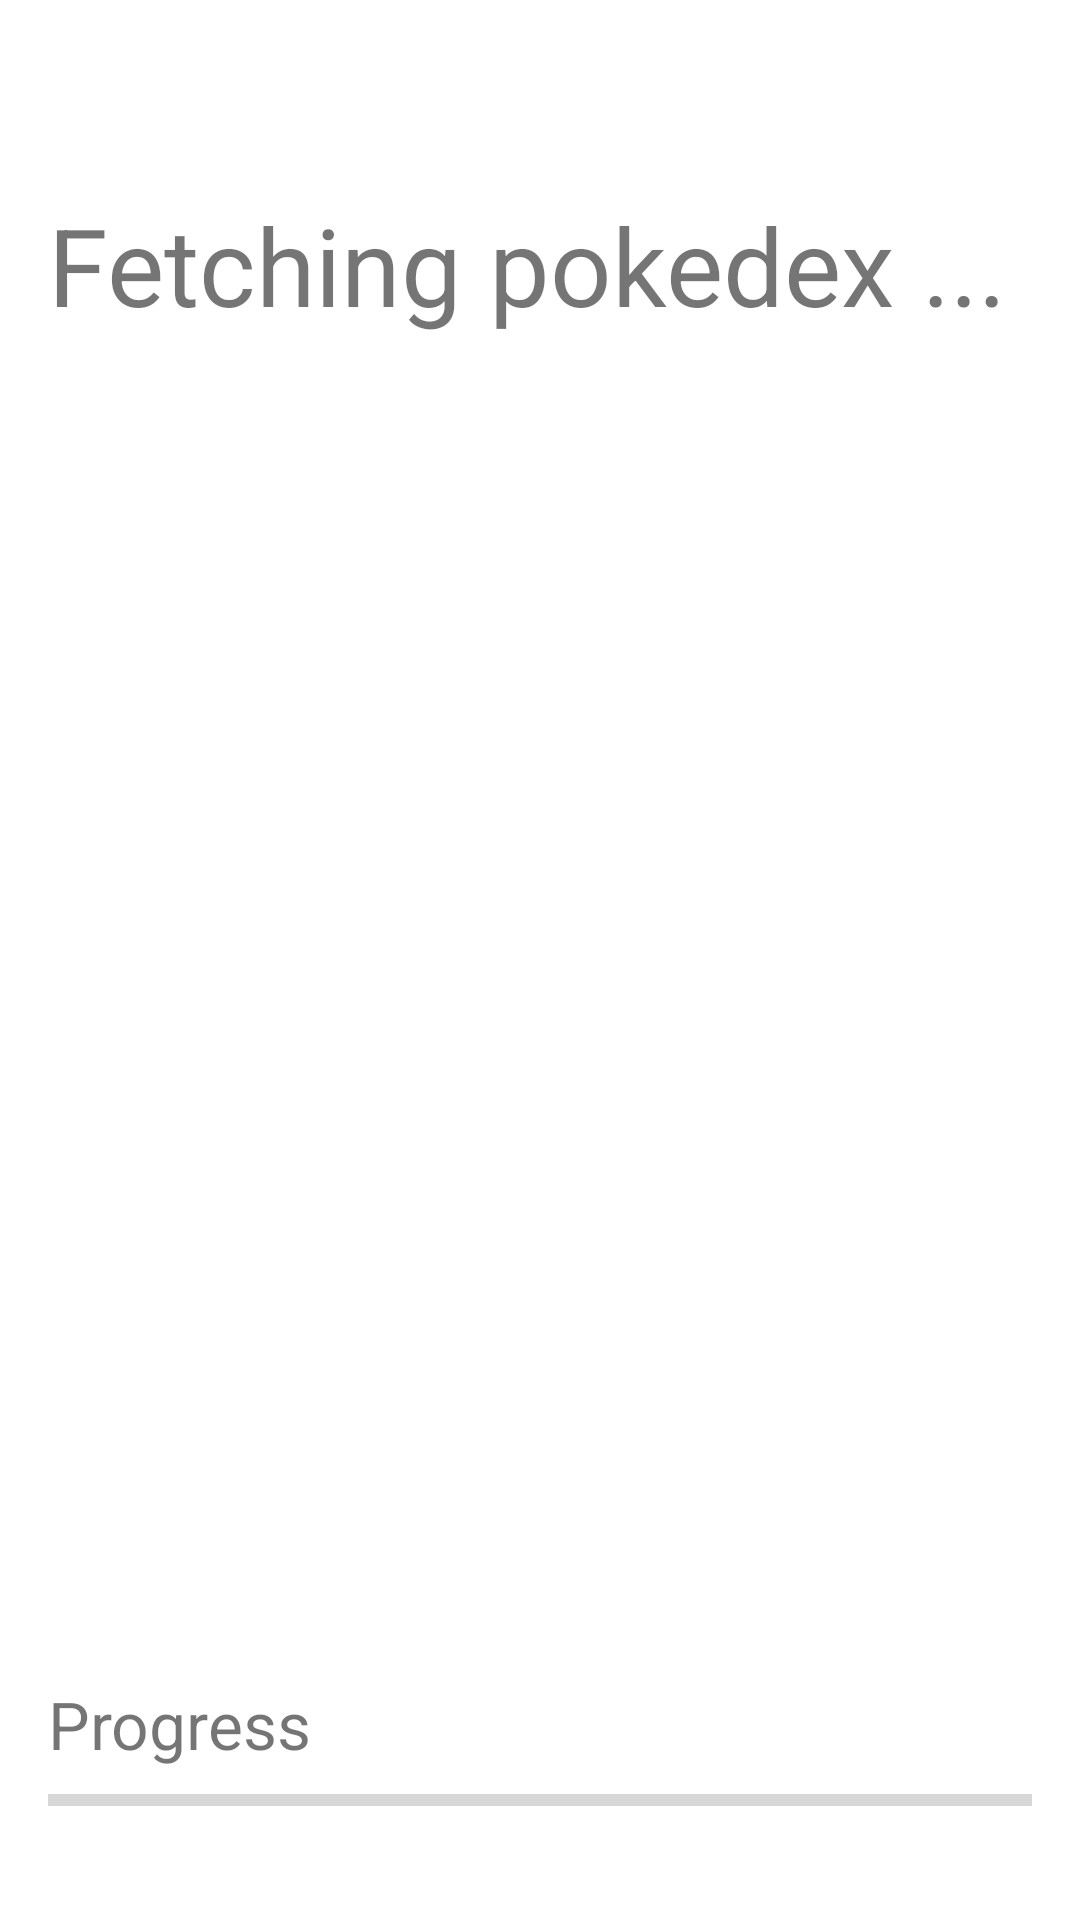

This screen was rendered from an Android layout file. Write that file and the resources it references.
<!-- AndroidManifest.xml: application theme AppTheme -->
<!-- res/layout/fragment_data_setup.xml -->
<?xml version="1.0" encoding="utf-8"?>
<layout xmlns:android="http://schemas.android.com/apk/res/android"
    xmlns:app="http://schemas.android.com/apk/res-auto"
    xmlns:tools="http://schemas.android.com/tools">

    <androidx.constraintlayout.widget.ConstraintLayout
        android:layout_width="match_parent"
        android:layout_height="match_parent">

        <androidx.constraintlayout.widget.Guideline
            android:id="@+id/guidelineLeft"
            android:layout_width="wrap_content"
            android:layout_height="wrap_content"
            android:orientation="vertical"
            app:layout_constraintGuide_begin="16dp" />

        <androidx.constraintlayout.widget.Guideline
            android:id="@+id/guidelineRight"
            android:layout_width="wrap_content"
            android:layout_height="wrap_content"
            android:orientation="vertical"
            app:layout_constraintGuide_end="16dp" />

        <androidx.constraintlayout.widget.Guideline
            android:id="@+id/guidelineTop"
            android:layout_width="wrap_content"
            android:layout_height="wrap_content"
            android:orientation="horizontal"
            app:layout_constraintGuide_begin="32dp" />

        <androidx.constraintlayout.widget.Guideline
            android:id="@+id/guidelineBottom"
            android:layout_width="wrap_content"
            android:layout_height="wrap_content"
            android:orientation="horizontal"
            app:layout_constraintGuide_percent="0.95" />

        <FrameLayout
            android:layout_width="0dp"
            android:layout_height="0dp"
            app:layout_constraintEnd_toEndOf="parent"
            app:layout_constraintHeight_percent="0.3"
            app:layout_constraintTop_toTopOf="parent"
            app:layout_constraintWidth_percent="0.5">

            <ImageView
                android:id="@+id/imageViewPokeballTop"
                android:layout_width="match_parent"
                android:layout_height="match_parent"
                android:layout_marginEnd="-160dp"
                android:layout_marginTop="-40dp"
                android:scaleType="centerInside"
                android:tint="@color/background_grey"
                android:src="@drawable/pokeball_dark" />
        </FrameLayout>

        <ImageView
            android:id="@+id/imageViewPokeballMiddle"
            android:layout_width="0dp"
            android:layout_height="0dp"
            android:scaleType="centerCrop"
            android:tint="@color/background_grey"
            app:layout_constraintBottom_toBottomOf="parent"
            app:layout_constraintDimensionRatio="1:1"
            app:layout_constraintEnd_toEndOf="parent"
            app:layout_constraintHorizontal_bias="0.3"
            app:layout_constraintStart_toStartOf="parent"
            app:layout_constraintTop_toTopOf="parent"
            app:layout_constraintVertical_bias="0.79"
            app:layout_constraintWidth_percent="0.25"
            app:srcCompat="@drawable/pokeball_dark" />


        <TextView
            android:id="@+id/textViewTitle"
            android:layout_width="0dp"
            android:layout_height="0dp"
            android:layout_marginTop="32dp"
            android:autoSizeMaxTextSize="100sp"
            android:autoSizeMinTextSize="12sp"
            android:autoSizeStepGranularity="2sp"
            android:autoSizeTextType="uniform"
            android:text="Fetching pokedex ..."
            app:layout_constraintEnd_toStartOf="@+id/guidelineRight"
            app:layout_constraintHeight_percent="0.1"
            app:layout_constraintHorizontal_bias="1.0"
            app:layout_constraintStart_toStartOf="@+id/guidelineLeft"
            app:layout_constraintTop_toTopOf="@+id/guidelineTop" />

        <TextView
            android:id="@+id/textViewPokedexNumber"
            android:layout_width="0dp"
            android:layout_height="0dp"
            android:layout_marginBottom="32dp"
            android:autoSizeMaxTextSize="100sp"
            android:autoSizeMinTextSize="12sp"
            android:autoSizeStepGranularity="2sp"
            android:autoSizeTextType="uniform"
            android:gravity="center"
            tools:text="25"
            app:layout_constraintBottom_toTopOf="@+id/imageViewPokemon"
            app:layout_constraintEnd_toStartOf="@+id/guidelineRight"
            app:layout_constraintHeight_percent="0.125"
            app:layout_constraintStart_toStartOf="@+id/guidelineLeft" />

        <ImageView
            android:id="@+id/imageViewPokemon"
            android:layout_width="0dp"
            android:layout_height="0dp"
            android:scaleType="centerCrop"
            android:tint="@color/background_grey"
            app:layout_constraintBottom_toBottomOf="parent"
            app:layout_constraintDimensionRatio="1:1"
            app:layout_constraintEnd_toEndOf="parent"
            app:layout_constraintHorizontal_bias="0.5"
            app:layout_constraintStart_toStartOf="parent"
            app:layout_constraintTop_toTopOf="parent"
            app:layout_constraintVertical_bias="0.5"
            app:layout_constraintWidth_percent="0.5"
            tools:srcCompat="@drawable/pikachu" />

        <TextView
            android:id="@+id/textViewPokemon"
            android:layout_width="0dp"
            android:layout_height="0dp"
            android:autoSizeMaxTextSize="100sp"
            android:autoSizeMinTextSize="12sp"
            android:autoSizeStepGranularity="2sp"
            android:autoSizeTextType="uniform"
            tools:text="Pikachu"
            android:gravity="center"
            app:layout_constraintEnd_toStartOf="@+id/guidelineRight"
            app:layout_constraintHeight_percent="0.1"
            app:layout_constraintStart_toStartOf="@+id/guidelineLeft"
            app:layout_constraintTop_toBottomOf="@+id/imageViewPokemon" />

        <TextView
            android:id="@+id/textViewProgress"
            android:layout_width="0dp"
            android:layout_height="0dp"
            android:autoSizeMaxTextSize="100sp"
            android:autoSizeMinTextSize="12sp"
            android:autoSizeStepGranularity="2sp"
            android:autoSizeTextType="uniform"
            android:text="Progress"
            android:gravity="start"
            app:layout_constraintBottom_toTopOf="@+id/progressBar"
            app:layout_constraintEnd_toStartOf="@+id/textViewProgressValue"
            app:layout_constraintHeight_percent="0.05"
            app:layout_constraintHorizontal_bias="0.0"
            app:layout_constraintStart_toEndOf="@id/guidelineLeft" />

        <TextView
            android:id="@+id/textViewProgressValue"
            android:layout_width="0dp"
            android:layout_height="0dp"
            android:autoSizeMaxTextSize="100sp"
            android:autoSizeMinTextSize="12sp"
            android:autoSizeStepGranularity="2sp"
            android:autoSizeTextType="uniform"
            tools:text="100%"
            android:gravity="end"
            app:layout_constraintBottom_toTopOf="@+id/progressBar"
            app:layout_constraintEnd_toEndOf="parent"
            app:layout_constraintEnd_toStartOf="@+id/guidelineRight"
            app:layout_constraintHeight_percent="0.05"
            app:layout_constraintHorizontal_bias="1.0"
            app:layout_constraintStart_toEndOf="@+id/textViewProgress" />

        <ProgressBar
            android:id="@+id/progressBar"
            style="?android:attr/progressBarStyleHorizontal"
            android:layout_width="0dp"
            android:layout_height="wrap_content"
            app:layout_constraintBottom_toTopOf="@+id/guidelineBottom"
            app:layout_constraintEnd_toStartOf="@+id/guidelineRight"
            app:layout_constraintStart_toStartOf="@+id/guidelineLeft" />

    </androidx.constraintlayout.widget.ConstraintLayout>
</layout>
<!-- resources referenced by this layout -->
<resources>
  <color name="background_grey">#EAEBF5</color>
  <style name="AppTheme" parent="Theme.MaterialComponents.Light.NoActionBar">
          
          <item name="colorPrimary">@color/colorPrimary</item>
          <item name="colorPrimaryDark">@color/colorPrimaryDark</item>
          <item name="colorAccent">@color/colorAccent</item>
      </style>
  <color name="colorPrimary">#6200EE</color>
  <color name="colorPrimaryDark">#3700B3</color>
  <color name="colorAccent">#03DAC5</color>
</resources>
